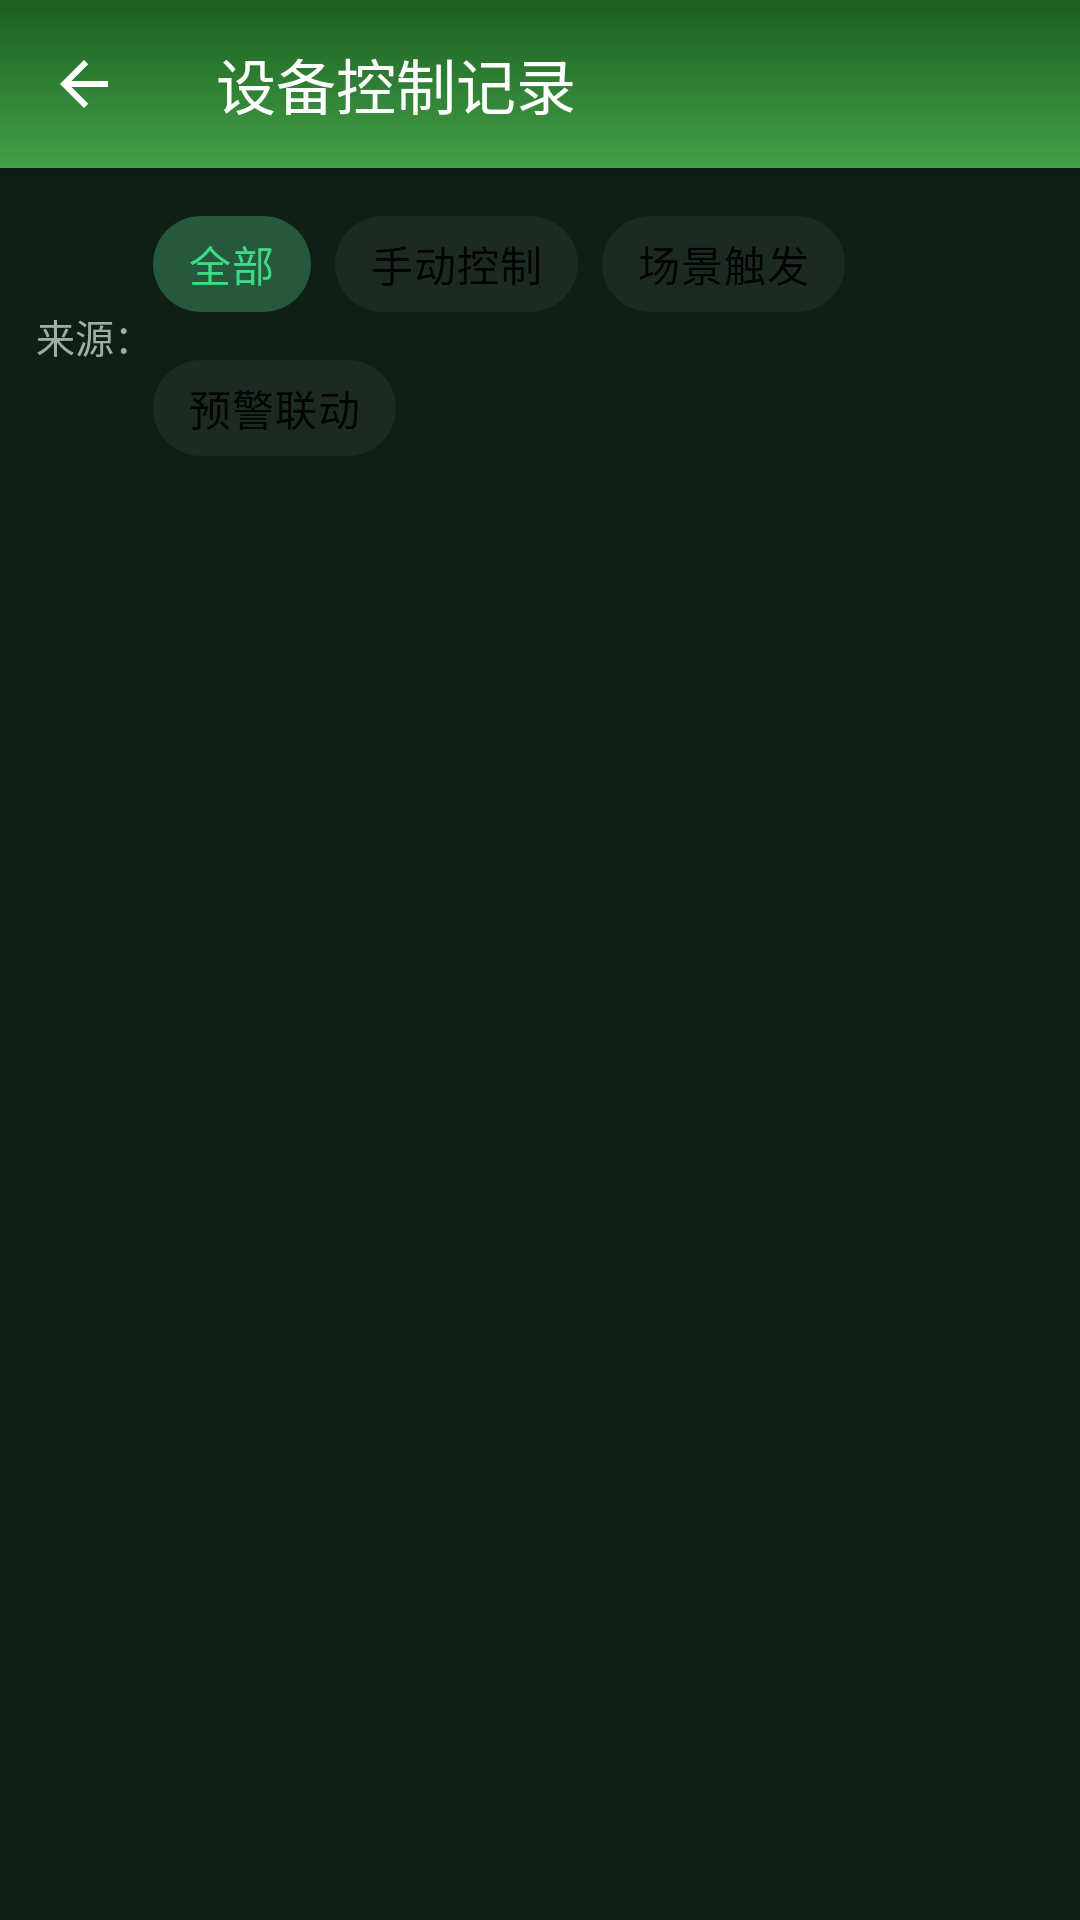

Write the Android layout XML for this screen, with the resource values it uses.
<!-- AndroidManifest.xml: activity theme Theme.SmartGreenhouse -->
<!-- res/layout/activity_control_log.xml -->
<?xml version="1.0" encoding="utf-8"?>
<LinearLayout xmlns:android="http://schemas.android.com/apk/res/android"
    xmlns:app="http://schemas.android.com/apk/res-auto"
    android:layout_width="match_parent"
    android:layout_height="match_parent"
    android:orientation="vertical"
    android:background="@color/bg_page">

    <com.google.android.material.appbar.MaterialToolbar
        android:id="@+id/toolbar"
        android:layout_width="match_parent"
        android:layout_height="?attr/actionBarSize"
        android:background="@drawable/bg_header_gradient"
        android:elevation="4dp"
        android:theme="@style/ThemeOverlay.MaterialComponents.Dark.ActionBar"
        app:navigationIcon="?attr/homeAsUpIndicator"
        app:title="设备控制记录"
        app:titleTextColor="@android:color/white" />

    
    <LinearLayout
        android:layout_width="match_parent"
        android:layout_height="wrap_content"
        android:orientation="horizontal"
        android:paddingHorizontal="12dp"
        android:paddingVertical="8dp"
        android:gravity="center_vertical">

        <TextView
            android:layout_width="wrap_content"
            android:layout_height="wrap_content"
            android:text="来源："
            android:textColor="@color/text_secondary"
            android:textSize="13sp" />

        <com.google.android.material.chip.ChipGroup
            android:id="@+id/chip_group_source"
            android:layout_width="match_parent"
            android:layout_height="wrap_content"
            app:singleSelection="true"
            app:selectionRequired="false">

            <com.google.android.material.chip.Chip
                android:id="@+id/chip_all"
                style="@style/Widget.MaterialComponents.Chip.Choice"
                android:layout_width="wrap_content"
                android:layout_height="wrap_content"
                android:text="全部"
                android:checked="true" />

            <com.google.android.material.chip.Chip
                android:id="@+id/chip_manual"
                style="@style/Widget.MaterialComponents.Chip.Choice"
                android:layout_width="wrap_content"
                android:layout_height="wrap_content"
                android:text="手动控制" />

            <com.google.android.material.chip.Chip
                android:id="@+id/chip_scene"
                style="@style/Widget.MaterialComponents.Chip.Choice"
                android:layout_width="wrap_content"
                android:layout_height="wrap_content"
                android:text="场景触发" />

            <com.google.android.material.chip.Chip
                android:id="@+id/chip_alert"
                style="@style/Widget.MaterialComponents.Chip.Choice"
                android:layout_width="wrap_content"
                android:layout_height="wrap_content"
                android:text="预警联动" />
        </com.google.android.material.chip.ChipGroup>
    </LinearLayout>

    <FrameLayout
        android:layout_width="match_parent"
        android:layout_height="match_parent">

        <androidx.recyclerview.widget.RecyclerView
            android:id="@+id/rv_logs"
            android:layout_width="match_parent"
            android:layout_height="match_parent"
            android:padding="12dp"
            android:clipToPadding="false" />

        <TextView
            android:id="@+id/tv_empty"
            android:layout_width="wrap_content"
            android:layout_height="wrap_content"
            android:layout_gravity="center"
            android:text="暂无设备控制记录"
            android:textColor="@color/text_secondary"
            android:textSize="14sp"
            android:visibility="gone" />

        <ProgressBar
            android:id="@+id/progress_bar"
            android:layout_width="wrap_content"
            android:layout_height="wrap_content"
            android:layout_gravity="center"
            android:visibility="gone" />

        <LinearLayout
            android:id="@+id/ll_loading_more"
            android:layout_width="match_parent"
            android:layout_height="wrap_content"
            android:layout_gravity="bottom"
            android:orientation="horizontal"
            android:gravity="center"
            android:padding="8dp"
            android:visibility="gone">

            <ProgressBar
                android:layout_width="20dp"
                android:layout_height="20dp" />

            <TextView
                android:layout_width="wrap_content"
                android:layout_height="wrap_content"
                android:layout_marginStart="8dp"
                android:text="加载更多..."
                android:textColor="@color/text_secondary"
                android:textSize="12sp" />
        </LinearLayout>
    </FrameLayout>
</LinearLayout>
<!-- resources referenced by this layout -->
<resources>
  <color name="bg_page">#FF0E1F16</color>
  <color name="text_secondary">#FF9DB0A6</color>
  <!-- drawable bg_header_gradient (drawable) -->
  <?xml version="1.0" encoding="utf-8"?>
  <shape xmlns:android="http://schemas.android.com/apk/res/android">
      <gradient
          android:startColor="#FF1B5E20"
          android:endColor="#FF43A047"
          android:angle="270" />
  </shape>
  <style name="Theme.SmartGreenhouse" parent="Theme.MaterialComponents.DayNight.NoActionBar.Bridge">
          <item name="colorPrimary">@color/primary</item>
          <item name="colorPrimaryDark">@color/bg_deep</item>
          <item name="colorAccent">@color/accent</item>
          <item name="colorSurface">@color/surface</item>
          <item name="android:statusBarColor">@color/bg_deep</item>
          <item name="android:navigationBarColor">@color/bg_deep</item>
          <item name="android:windowBackground">@color/background</item>
          <item name="android:textColorPrimary">@color/text_primary</item>
          <item name="android:forceDarkAllowed">false</item>
          <item name="cardViewStyle">@style/CardView.SmartGreenhouse</item>
          <item name="materialButtonStyle">@style/Button.SmartGreenhouse</item>
          
          <item name="materialAlertDialogTheme">@style/ThemeOverlay.SmartGreenhouse.MaterialAlertDialog</item>
      </style>
  <color name="primary">#FF3DDC84</color>
  <color name="bg_deep">#FF0A1712</color>
  <color name="accent">#FF4DD0E1</color>
  <color name="surface">#12FFFFFF</color>
  <color name="background">#FF0E1F16</color>
  <color name="text_primary">#FFF2F7F4</color>
  <style name="CardView.SmartGreenhouse" parent="Widget.MaterialComponents.CardView">
          <item name="cardBackgroundColor">@color/surface</item>
          <item name="cardCornerRadius">16dp</item>
          <item name="cardElevation">0dp</item>
          <item name="strokeWidth">1dp</item>
          <item name="strokeColor">@color/outline</item>
      </style>
  <style name="Button.SmartGreenhouse" parent="Widget.MaterialComponents.Button">
          <item name="android:textColor">@color/on_primary</item>
          <item name="android:textStyle">bold</item>
          <item name="android:minHeight">48dp</item>
          <item name="cornerRadius">26dp</item>
          <item name="backgroundTint">@color/primary</item>
      </style>
  <style name="ThemeOverlay.SmartGreenhouse.MaterialAlertDialog" parent="ThemeOverlay.MaterialComponents.MaterialAlertDialog">
          <item name="colorSurface">@color/dialog_surface</item>
          <item name="colorOnSurface">@color/on_surface</item>
          <item name="colorPrimary">@color/accent</item>
      </style>
  <color name="outline">#1EFFFFFF</color>
  <color name="on_primary">#FF0A1712</color>
  <color name="dialog_surface">#FF1B2721</color>
  <color name="on_surface">#FFF2F7F4</color>
</resources>
